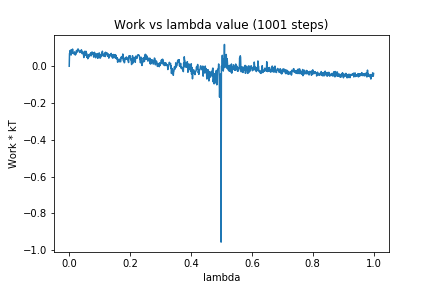

The data file committed next to this chart (first rows):
0, 0.0
1, 0.06943
2, 0.07128
3, 0.08551
4, 0.0679
5, 0.08782
6, 0.06072
7, 0.0717
8, 0.0755
9, 0.08976
10, 0.07237
11, 0.09342
12, 0.07378
13, 0.07457
14, 0.06842
15, 0.07189
16, 0.06881
17, 0.07459
18, 0.0784
19, 0.06441
20, 0.06101
21, 0.06574
22, 0.06557
23, 0.07006
24, 0.08611
25, 0.07539
26, 0.08252
27, 0.08577
28, 0.08617
29, 0.09456
30, 0.08508
31, 0.08791
32, 0.08671
33, 0.08059
34, 0.07532
35, 0.07498
36, 0.07673
37, 0.07706
38, 0.08445
39, 0.07979
40, 0.08955
41, 0.08185
42, 0.06966
43, 0.06842
44, 0.08041
45, 0.0755
46, 0.06963
47, 0.06294
48, 0.04719
49, 0.06626
50, 0.05654
51, 0.08141
52, 0.06656
53, 0.0704
54, 0.05894
55, 0.08128
56, 0.06634
57, 0.07227
58, 0.04835
59, 0.05874
60, 0.05989
... 940 more rows
